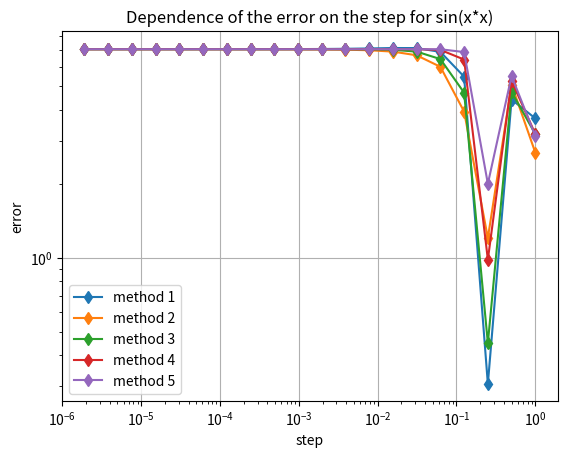
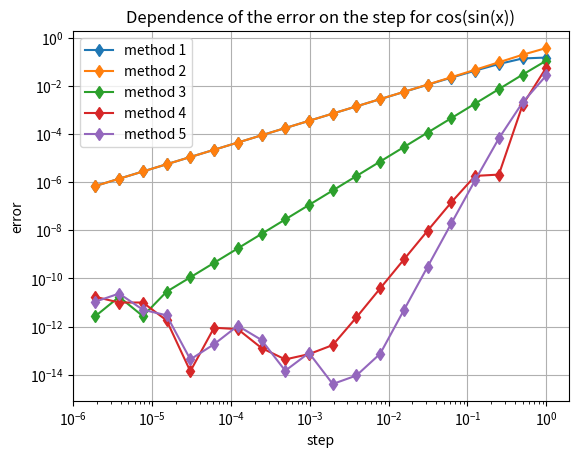
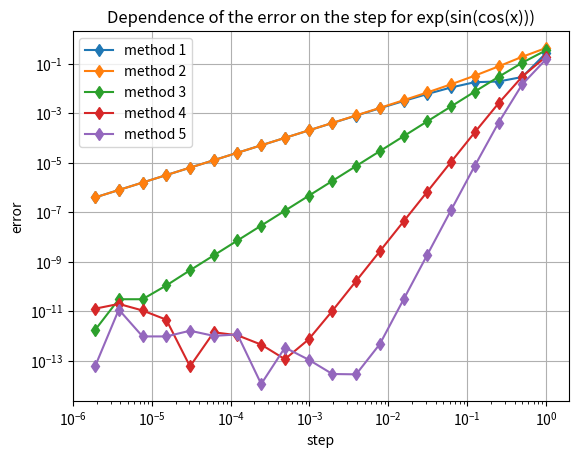
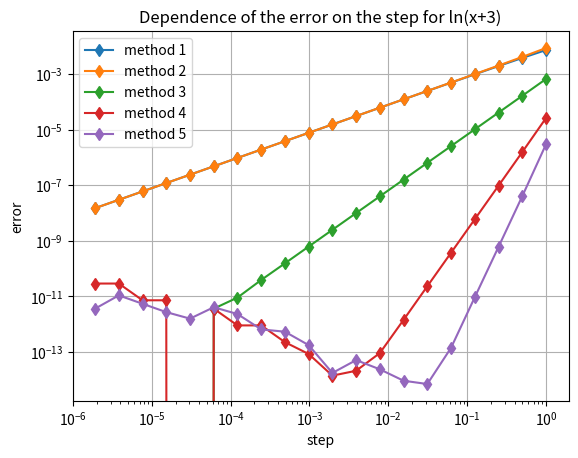
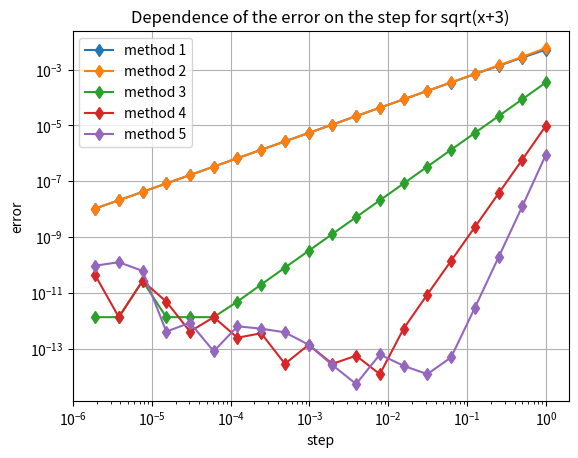

Recreate these plots in Python, in order.
#!/usr/bin/env python
# coding: utf-8

# In[1]:


import matplotlib.pyplot as plt
from math import sin, cos, exp, log, sqrt

class DiffMath:
    """Class contains all derivative and error formulas"""
    
    def __init__(self):
        self.coeffs = [
        #   -3h -2h -h 0 h 2h 3h
            [0, 0, 0, -1, 1, 0, 0],
            [0, 0, -1, 1, 0, 0, 0],
            [0, 0, -1/2, 0, 1/2, 0, 0],
            [0, 1/12, -2/3, 0, 2/3, -1/12, 0],
            [-1/60, 3/20, -3/4, 0, 3/4, -3/20, 1/60]
        ]
    
    def get_derivative(self, num):
        def derivative(f, x, h):
            sum = 0
            for i in range(len(self.coeffs[num])):
                sum += self.coeffs[num][i] * f(x + h * (i - 3))
                
            return sum / h
        
        return derivative

    def get_derivative_count(self):
        return len(self.coeffs)
    
    def calc_derivative(self, f, x, h, num):
        return self.get_derivative(num)(f, x, h)
    
    @staticmethod
    def get_h_list(h_pow):
        return [1 / 2 ** (i - 1) for i in range(1, h_pow)]
    
    def get_error_list(self, f_init, f_deriv, x, num, h_pow):
        errors = []
        for h in self.get_h_list(h_pow):
            errors.append(abs(self.calc_derivative(f_init, x, h, num) - f_deriv(x)))
            
        return errors


# In[2]:


argument = 5
h_pow = 21
dm = DiffMath()

f1 = lambda x: sin(x * x)
f1_d = lambda x: 2 * x * cos(x)

f2 = lambda x: cos(sin(x))
f2_d = lambda x: -cos(x) * sin(sin(x))
    
f3 = lambda x: exp(sin(cos(x)))
f3_d = lambda x: -exp(sin(cos(x))) * cos(cos(x)) * sin(x)

f4 = lambda x: log(x + 3)
f4_d = lambda x: 1 / (x + 3)

f5 = lambda x: sqrt(x + 3)
f5_d = lambda x: 1 / (2 * sqrt(x + 3))

f_list = [f1, f2, f3, f4, f5]
f_deriv_list = [f1_d, f2_d, f3_d, f4_d, f5_d]
f_name = ['sin(x*x)', 'cos(sin(x))', 'exp(sin(cos(x)))', 'ln(x+3)', 'sqrt(x+3)']

x = dm.get_h_list(h_pow)

for i in range(len(f_list)):
    plot = plt.figure(num=f'Error for {f_name[i]}')
    for j in range(dm.get_derivative_count()):
        y = dm.get_error_list(f_list[i], f_deriv_list[i], argument, j, h_pow)
        plt.plot(x, y, marker='d', label=f'method {j+1}')

    plt.ylabel('error')
    plt.yscale('log')
    plt.xlabel('step')
    plt.xscale('log')
    plt.grid()
    plt.title(f'Dependence of the error on the step for {f_name[i]}')
    plt.legend()
             
plt.show()

